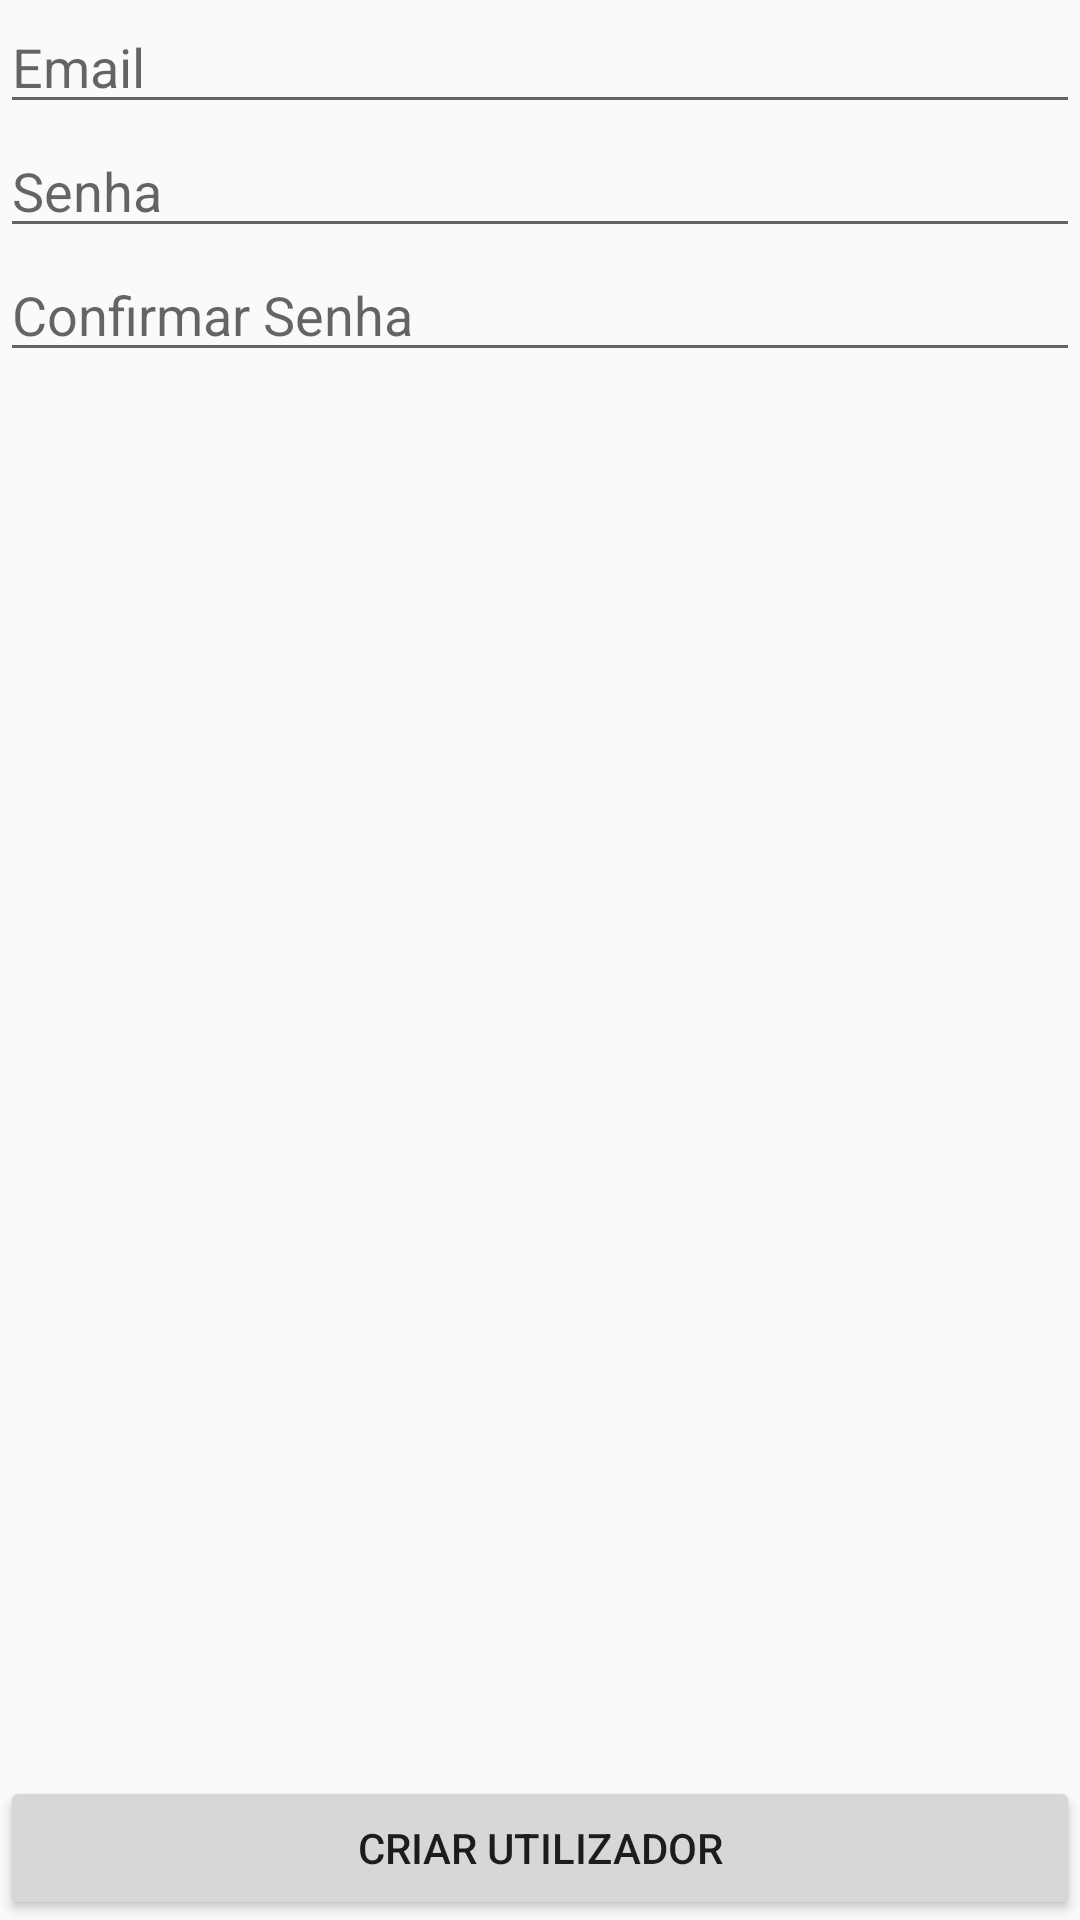

Here is an Android app screen rendered from its layout file. Give the layout XML and the strings, colors and styles it references.
<!-- AndroidManifest.xml: application theme AppTheme -->
<!-- res/layout/activity_create_user2.xml -->
<?xml version="1.0" encoding="utf-8"?>
<LinearLayout xmlns:android="http://schemas.android.com/apk/res/android"
    xmlns:app="http://schemas.android.com/apk/res-auto"
    xmlns:tools="http://schemas.android.com/tools"
    android:layout_width="match_parent"
    android:layout_height="match_parent"
    android:orientation="vertical"
    tools:context=".PAP2.CreateUser2">


    <RelativeLayout
        android:layout_width="match_parent"
        android:layout_height="match_parent">

        <EditText
            android:hint="Email"
            android:id="@+id/create_user_2_email"
            android:layout_width="match_parent"
            android:layout_height="wrap_content" />
        <EditText
            android:id="@+id/create_user_2_senha"
            android:layout_below="@+id/create_user_2_email"
            android:hint="Senha"
            android:layout_width="match_parent"
            android:layout_height="wrap_content"
            android:inputType="textPassword"/>
        <EditText
            android:id="@+id/create_user_2_confirmar_senha"
            android:layout_below="@+id/create_user_2_senha"
            android:hint="Confirmar Senha"
            android:layout_width="match_parent"
            android:layout_height="wrap_content"
            android:inputType="textPassword"/>

        <Button
            android:id="@+id/create_user_2_btn"
            android:text="Criar Utilizador"
            android:layout_alignParentBottom="true"
            android:layout_width="match_parent"
            android:layout_height="wrap_content" />

    </RelativeLayout>

</LinearLayout>
<!-- resources referenced by this layout -->
<resources>
  <style name="AppTheme" parent="Theme.AppCompat.Light.DarkActionBar">
          
          <item name="colorPrimary">@color/colorPrimary</item>
          <item name="colorPrimaryDark">@color/colorPrimaryDark</item>
          <item name="colorAccent">@color/colorAccent</item>
      </style>
  <color name="colorPrimary">#8c8c8c</color>
  <color name="colorPrimaryDark">#333333</color>
  <color name="colorAccent">#D81B60</color>
</resources>
